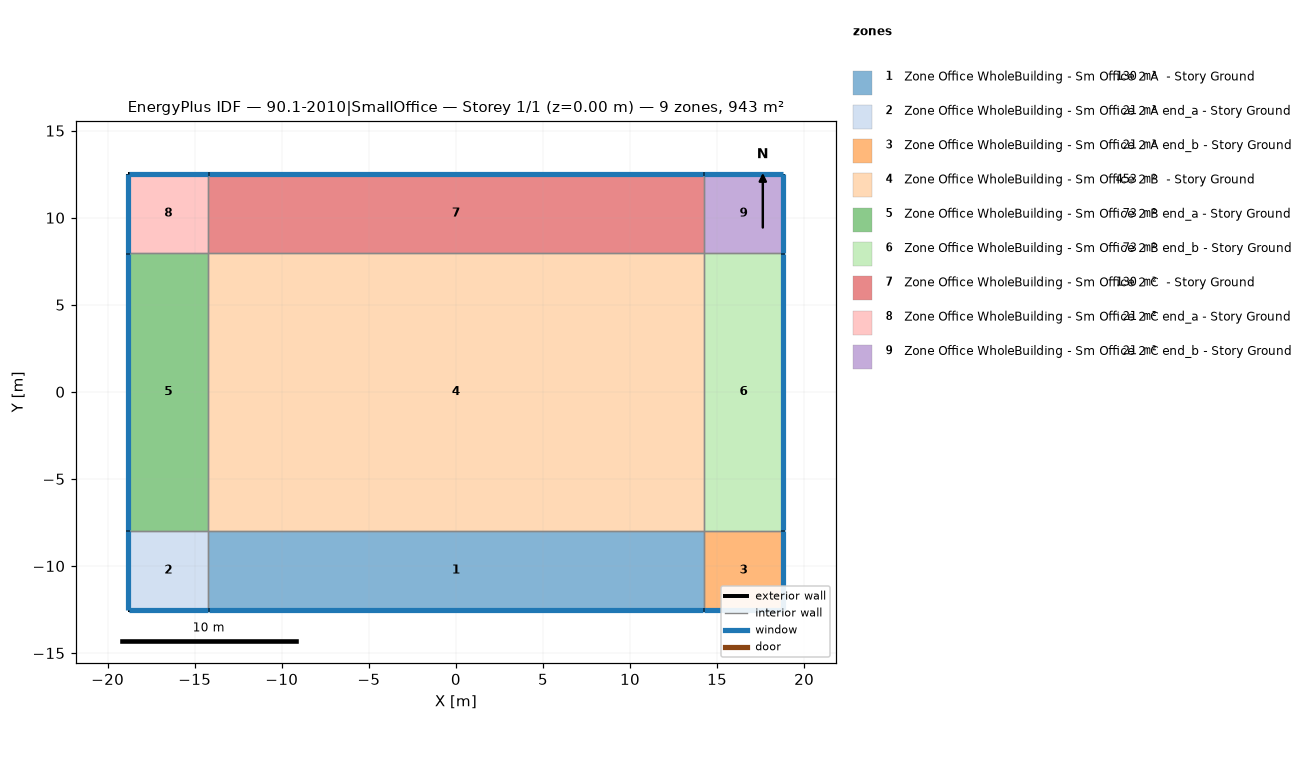
=== STOREY PLAN SPEC (per zone: floor XY polygon, exterior-wall plan segments, windows/doors) ===
zone 1: Zone Office WholeBuilding - Sm Office 2 A  - Story Ground  (130.1 m²)
  floor: (-14.23, -12.54) (-14.23, -7.96) (14.23, -7.96) (14.23, -12.54)
  exterior wall: (-14.23, -12.54) – (14.23, -12.54)  [28.5 m]
    window: (-14.21, -12.54) – (14.21, -12.54)  [8.7 m²]
  interior walls: 3
zone 2: Zone Office WholeBuilding - Sm Office 2 A end_a - Story Ground  (20.9 m²)
  floor: (-18.80, -12.54) (-18.80, -7.96) (-14.23, -7.96) (-14.23, -12.54)
  exterior wall: (-18.80, -7.96) – (-18.80, -12.54)  [4.6 m]
    window: (-18.80, -7.99) – (-18.80, -12.51)  [1.4 m²]
  exterior wall: (-18.80, -12.54) – (-14.23, -12.54)  [4.6 m]
    window: (-18.78, -12.54) – (-14.26, -12.54)  [1.4 m²]
  interior walls: 2
zone 3: Zone Office WholeBuilding - Sm Office 2 A end_b - Story Ground  (20.9 m²)
  floor: (14.23, -12.54) (14.23, -7.96) (18.80, -7.96) (18.80, -12.54)
  exterior wall: (18.80, -12.54) – (18.80, -7.96)  [4.6 m]
    window: (18.80, -12.51) – (18.80, -7.99)  [1.4 m²]
  exterior wall: (14.23, -12.54) – (18.80, -12.54)  [4.6 m]
    window: (14.26, -12.54) – (18.78, -12.54)  [1.4 m²]
  interior walls: 2
zone 4: Zone Office WholeBuilding - Sm Office 2 B  - Story Ground  (453.4 m²)
  floor: (-14.23, -7.96) (-14.23, 7.96) (14.23, 7.96) (14.23, -7.96)
  interior walls: 4
zone 5: Zone Office WholeBuilding - Sm Office 2 B end_a - Story Ground  (72.8 m²)
  floor: (-18.80, -7.96) (-18.80, 7.96) (-14.23, 7.96) (-14.23, -7.96)
  exterior wall: (-18.80, 7.96) – (-18.80, -7.96)  [15.9 m]
    window: (-18.80, 7.94) – (-18.80, -7.94)  [4.9 m²]
  interior walls: 3
zone 6: Zone Office WholeBuilding - Sm Office 2 B end_b - Story Ground  (72.8 m²)
  floor: (14.23, -7.96) (14.23, 7.96) (18.80, 7.96) (18.80, -7.96)
  exterior wall: (18.80, -7.96) – (18.80, 7.96)  [15.9 m]
    window: (18.80, -7.94) – (18.80, 7.94)  [4.9 m²]
  interior walls: 3
zone 7: Zone Office WholeBuilding - Sm Office 2 C  - Story Ground  (130.1 m²)
  floor: (-14.23, 7.96) (-14.23, 12.54) (14.23, 12.54) (14.23, 7.96)
  exterior wall: (14.23, 12.54) – (-14.23, 12.54)  [28.5 m]
    window: (14.21, 12.54) – (-14.21, 12.54)  [8.7 m²]
  interior walls: 3
zone 8: Zone Office WholeBuilding - Sm Office 2 C end_a - Story Ground  (20.9 m²)
  floor: (-18.80, 7.96) (-18.80, 12.54) (-14.23, 12.54) (-14.23, 7.96)
  exterior wall: (-18.80, 12.54) – (-18.80, 7.96)  [4.6 m]
    window: (-18.80, 12.51) – (-18.80, 7.99)  [1.4 m²]
  exterior wall: (-14.23, 12.54) – (-18.80, 12.54)  [4.6 m]
    window: (-14.26, 12.54) – (-18.78, 12.54)  [1.4 m²]
  interior walls: 2
zone 9: Zone Office WholeBuilding - Sm Office 2 C end_b - Story Ground  (20.9 m²)
  floor: (14.23, 7.96) (14.23, 12.54) (18.80, 12.54) (18.80, 7.96)
  exterior wall: (18.80, 12.54) – (14.23, 12.54)  [4.6 m]
    window: (18.78, 12.54) – (14.26, 12.54)  [1.4 m²]
  exterior wall: (18.80, 7.96) – (18.80, 12.54)  [4.6 m]
    window: (18.80, 7.99) – (18.80, 12.51)  [1.4 m²]
  interior walls: 2

=== DERIVED (storey summary) ===
Building: 90.1-2010|SmallOffice
Storey: 1 of 1  (floor level z = 0.00 m)
Storey gross floor area: 943.0 m²
Zones on this storey: 9
  - Zone Office WholeBuilding - Sm Office 2 A  - Story Ground: floor 130.1 m²; exterior wall 28.5 m (173.5 m²); 1 window(s) 8.7 m²; WWR 5.0%
  - Zone Office WholeBuilding - Sm Office 2 A end_a - Story Ground: floor 20.9 m²; exterior wall 9.1 m (55.7 m²); 2 window(s) 2.8 m²; WWR 5.0%
  - Zone Office WholeBuilding - Sm Office 2 A end_b - Story Ground: floor 20.9 m²; exterior wall 9.1 m (55.7 m²); 2 window(s) 2.8 m²; WWR 5.0%
  - Zone Office WholeBuilding - Sm Office 2 B  - Story Ground: floor 453.4 m²
  - Zone Office WholeBuilding - Sm Office 2 B end_a - Story Ground: floor 72.8 m²; exterior wall 15.9 m (97.1 m²); 1 window(s) 4.9 m²; WWR 5.0%
  - Zone Office WholeBuilding - Sm Office 2 B end_b - Story Ground: floor 72.8 m²; exterior wall 15.9 m (97.1 m²); 1 window(s) 4.9 m²; WWR 5.0%
  - Zone Office WholeBuilding - Sm Office 2 C  - Story Ground: floor 130.1 m²; exterior wall 28.5 m (173.5 m²); 1 window(s) 8.7 m²; WWR 5.0%
  - Zone Office WholeBuilding - Sm Office 2 C end_a - Story Ground: floor 20.9 m²; exterior wall 9.1 m (55.7 m²); 2 window(s) 2.8 m²; WWR 5.0%
  - Zone Office WholeBuilding - Sm Office 2 C end_b - Story Ground: floor 20.9 m²; exterior wall 9.1 m (55.7 m²); 2 window(s) 2.8 m²; WWR 5.0%
Zone adjacency (shared interzone walls):
  - Zone Office WholeBuilding - Sm Office 2 A  - Story Ground ↔ Zone Office WholeBuilding - Sm Office 2 A end_a - Story Ground
  - Zone Office WholeBuilding - Sm Office 2 A  - Story Ground ↔ Zone Office WholeBuilding - Sm Office 2 A end_b - Story Ground
  - Zone Office WholeBuilding - Sm Office 2 A  - Story Ground ↔ Zone Office WholeBuilding - Sm Office 2 B  - Story Ground
  - Zone Office WholeBuilding - Sm Office 2 A end_a - Story Ground ↔ Zone Office WholeBuilding - Sm Office 2 B end_a - Story Ground
  - Zone Office WholeBuilding - Sm Office 2 A end_b - Story Ground ↔ Zone Office WholeBuilding - Sm Office 2 B end_b - Story Ground
  - Zone Office WholeBuilding - Sm Office 2 B  - Story Ground ↔ Zone Office WholeBuilding - Sm Office 2 B end_a - Story Ground
  - Zone Office WholeBuilding - Sm Office 2 B  - Story Ground ↔ Zone Office WholeBuilding - Sm Office 2 B end_b - Story Ground
  - Zone Office WholeBuilding - Sm Office 2 B  - Story Ground ↔ Zone Office WholeBuilding - Sm Office 2 C  - Story Ground
  - Zone Office WholeBuilding - Sm Office 2 B end_a - Story Ground ↔ Zone Office WholeBuilding - Sm Office 2 C end_a - Story Ground
  - Zone Office WholeBuilding - Sm Office 2 B end_b - Story Ground ↔ Zone Office WholeBuilding - Sm Office 2 C end_b - Story Ground
  - Zone Office WholeBuilding - Sm Office 2 C  - Story Ground ↔ Zone Office WholeBuilding - Sm Office 2 C end_a - Story Ground
  - Zone Office WholeBuilding - Sm Office 2 C  - Story Ground ↔ Zone Office WholeBuilding - Sm Office 2 C end_b - Story Ground